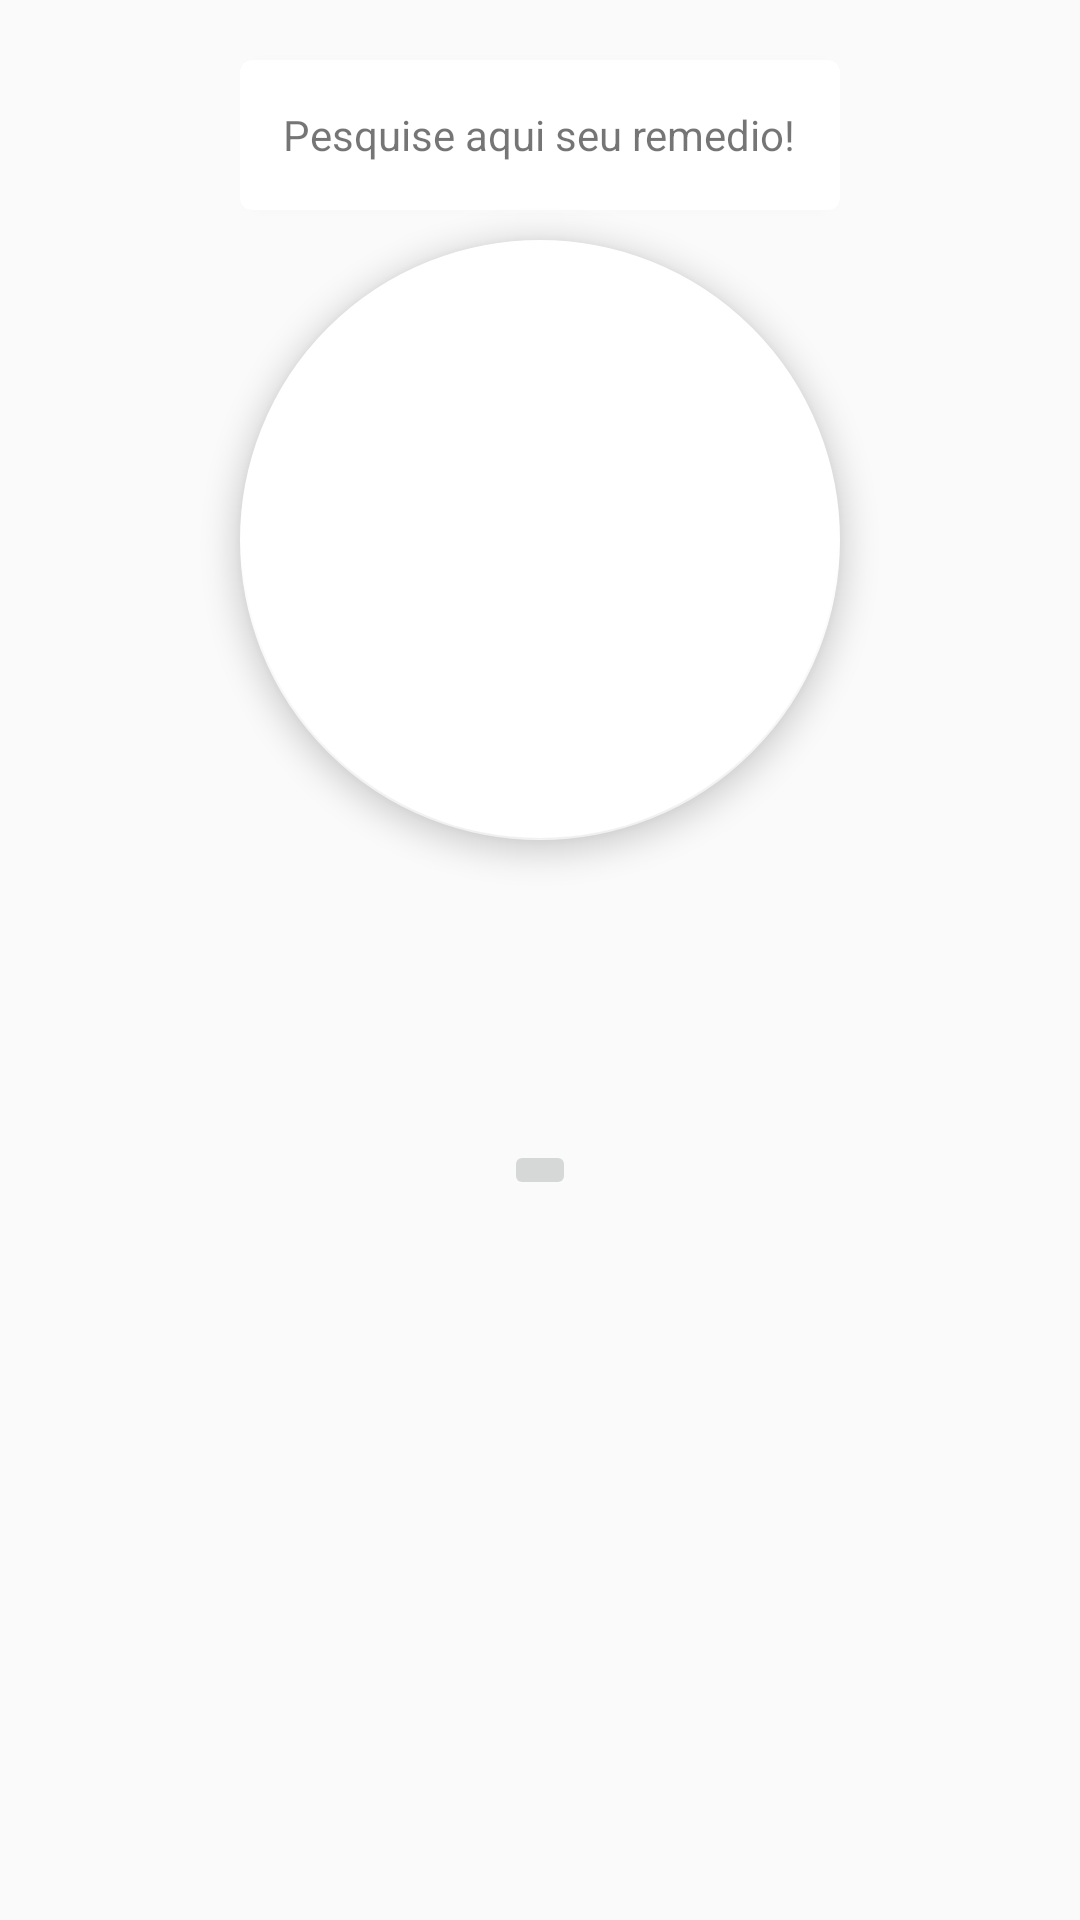

Write the Android layout XML for this screen, with the resource values it uses.
<!-- AndroidManifest.xml: application theme AppTheme -->
<!-- res/layout/activity_main.xml -->
<?xml version="1.0" encoding="utf-8"?>
<LinearLayout
    xmlns:android="http://schemas.android.com/apk/res/android"
    xmlns:app="http://schemas.android.com/apk/res-auto"
    xmlns:tools="http://schemas.android.com/tools"
    android:layout_width="match_parent"
    android:layout_height="match_parent"
    tools:context=".activities.MainActivity"
    android:orientation="vertical">

    
    <android.support.v7.widget.CardView
        xmlns:card_view="http://schemas.android.com/apk/res-auto"
        android:id="@+id/card_view"
        android:layout_gravity="center"
        android:layout_marginTop="20dp"
        android:layout_width="200dp"
        android:layout_height="50dp"
        card_view:cardCornerRadius="4dp">

        <TextView
            android:layout_width="wrap_content"
            android:layout_height="wrap_content"
            android:layout_gravity="center"
            android:text="Pesquise aqui seu remedio!"/>

    </android.support.v7.widget.CardView>



    <android.support.design.widget.FloatingActionButton
        android:id="@+id/search"
        android:layout_width="200dp"
        android:layout_height="200dp"
        android:layout_gravity="center"
        android:background="@color/colorPrimary"
        android:src="@drawable/ic_search"
        android:text="Search"
        android:layout_marginTop="10dp"
        />

    <ImageButton
        android:layout_marginTop="100dp"
        android:layout_width="wrap_content"
        android:layout_height="wrap_content"
        android:layout_gravity="center"
        android:src="@drawable/ic_photo_camera"/>


</LinearLayout>
<!-- resources referenced by this layout -->
<resources>
  <color name="colorPrimary">#3395ff</color>
  <style name="AppTheme" parent="Theme.AppCompat.Light.NoActionBar">
          
          <item name="colorPrimary">@color/colorPrimary</item>
          <item name="colorPrimaryDark">@color/colorPrimaryDark</item>
          <item name="colorAccent">@color/colorAccent</item>
          <item name="colorControlNormal">#fff</item>
          <item name="android:spinnerItemStyle">@style/mySpinnerItemStyle</item>
      </style>
  <color name="colorPrimaryDark">#3395ff</color>
  <color name="colorAccent">#FFF</color>
  <style name="mySpinnerItemStyle" parent="@android:style/Widget.Holo.DropDownItem.Spinner">
          <item name="android:textColor">#fff</item>
      </style>
</resources>
